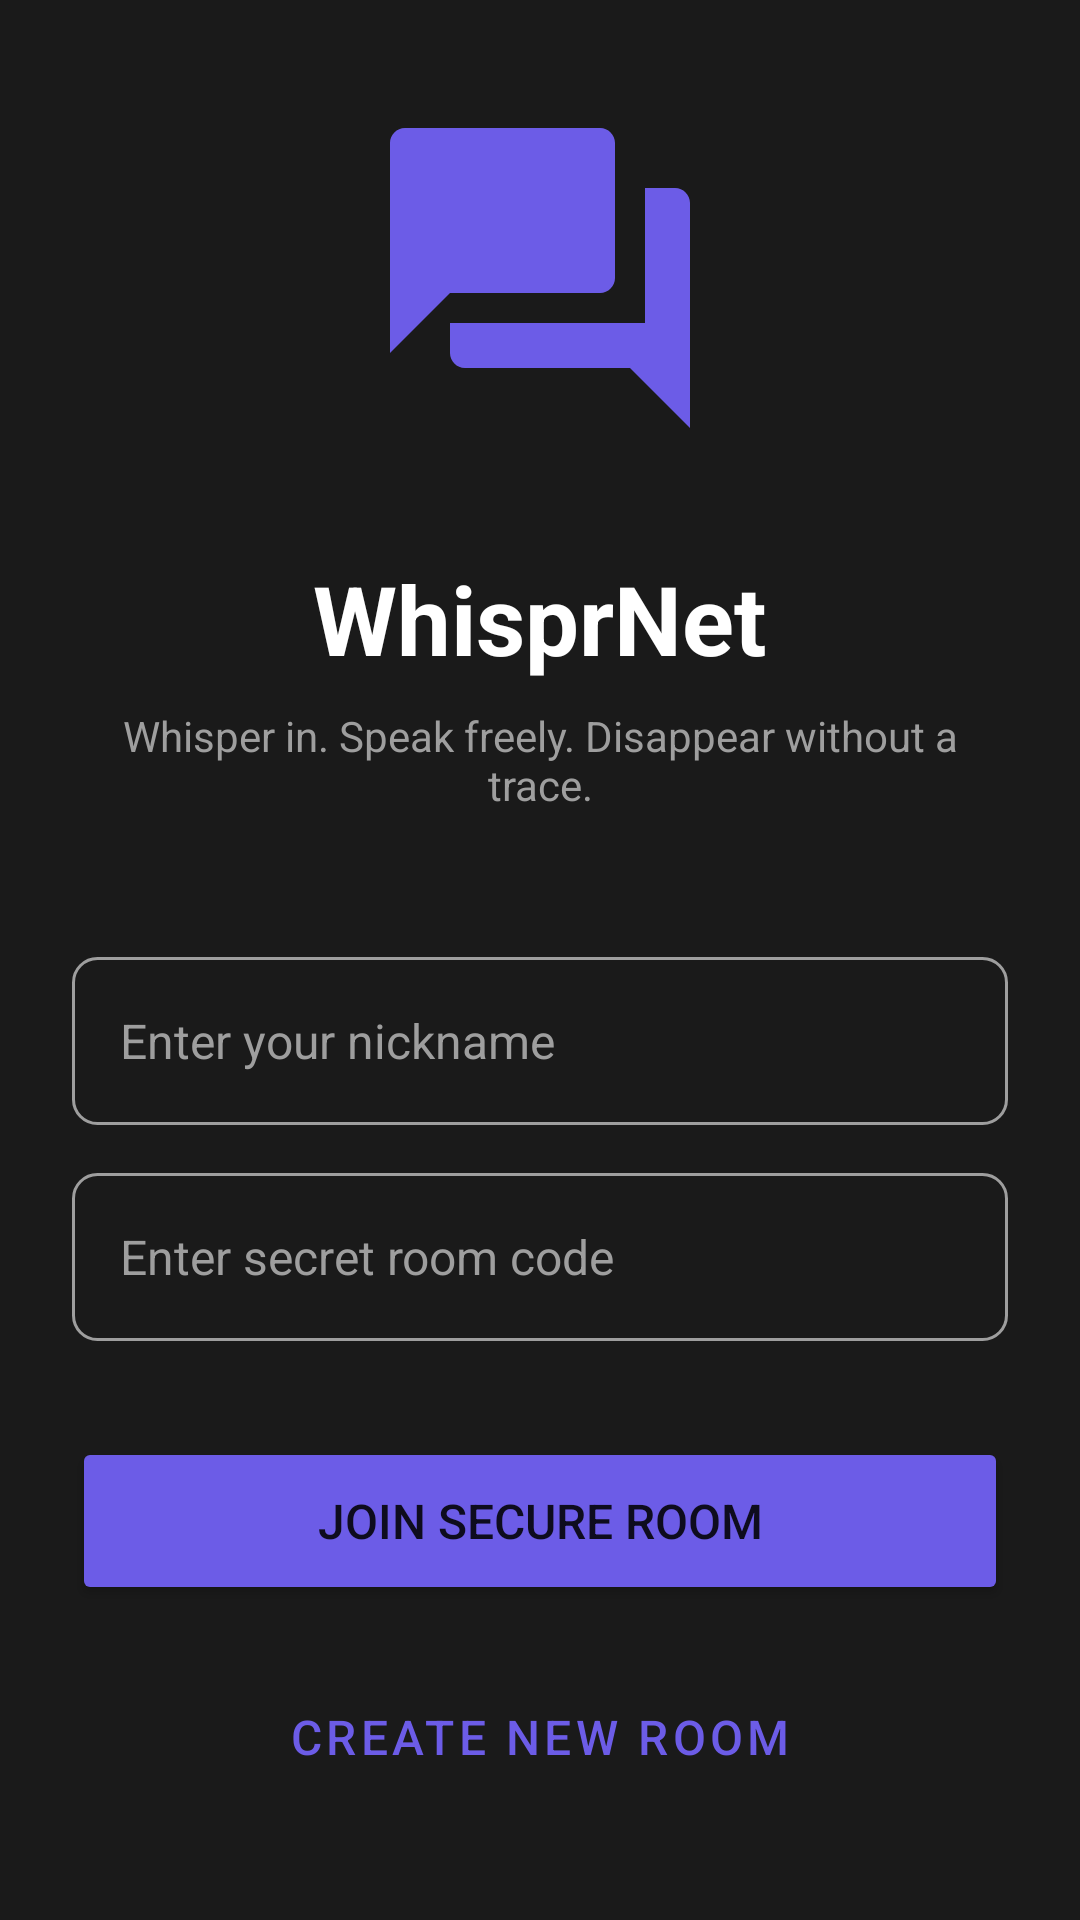

The Android layout XML behind this screen, and the referenced resources:
<!-- AndroidManifest.xml: application theme Theme.WhisprNet -->
<!-- res/layout/activity_main.xml -->
<?xml version="1.0" encoding="utf-8"?>
<LinearLayout xmlns:android="http://schemas.android.com/apk/res/android"
    android:layout_width="match_parent"
    android:layout_height="match_parent"
    android:orientation="vertical"
    android:padding="24dp"
    android:gravity="center"
    android:background="@color/background_dark">

    <ImageView
        android:layout_width="120dp"
        android:layout_height="120dp"
        android:src="@drawable/ic_whisper"
        android:layout_marginBottom="32dp"
        android:contentDescription="WhisprNet Logo" />

    <TextView
        android:layout_width="wrap_content"
        android:layout_height="wrap_content"
        android:text="WhisprNet"
        android:textSize="32sp"
        android:textColor="@color/white"
        android:textStyle="bold"
        android:layout_marginBottom="8dp" />

    <TextView
        android:layout_width="wrap_content"
        android:layout_height="wrap_content"
        android:text="Whisper in. Speak freely. Disappear without a trace."
        android:textSize="14sp"
        android:textColor="@color/gray_light"
        android:textAlignment="center"
        android:layout_marginBottom="48dp" />

    
    <EditText
        android:id="@+id/etUsername"
        android:layout_width="match_parent"
        android:layout_height="56dp"
        android:hint="Enter your nickname"
        android:textColor="@color/white"
        android:textColorHint="@color/gray_light"
        android:background="@drawable/edittext_background"
        android:padding="16dp"
        android:layout_marginBottom="16dp"
        android:textSize="16sp" />

    <EditText
        android:id="@+id/etRoomCode"
        android:layout_width="match_parent"
        android:layout_height="56dp"
        android:hint="Enter secret room code"
        android:textColor="@color/white"
        android:textColorHint="@color/gray_light"
        android:background="@drawable/edittext_background"
        android:padding="16dp"
        android:layout_marginBottom="32dp"
        android:textSize="16sp" />

    <Button
        android:id="@+id/btnJoinRoom"
        android:layout_width="match_parent"
        android:layout_height="56dp"
        android:text="Join Secure Room"
        android:textSize="16sp"
        android:backgroundTint="@color/primary"
        android:layout_marginBottom="16dp" />

    <Button
        android:id="@+id/btnCreateRoom"
        android:layout_width="match_parent"
        android:layout_height="56dp"
        android:text="Create New Room"
        android:textSize="16sp"
        style="@style/Widget.MaterialComponents.Button.OutlinedButton"
        android:textColor="@color/primary"
        android:strokeColor="@color/primary" />

</LinearLayout>
<!-- resources referenced by this layout -->
<resources>
  <color name="background_dark">#FF1A1A1A</color>
  <color name="gray_light">#FF9E9E9E</color>
  <color name="primary">#FF6C5CE7</color>
  <color name="white">#FFFFFFFF</color>
  <!-- drawable edittext_background (drawable) -->
  <?xml version="1.0" encoding="utf-8"?>
  <selector xmlns:android="http://schemas.android.com/apk/res/android">
      
      <item android:state_focused="true">
          <shape android:shape="rectangle">
              <solid android:color="@color/background_dark"/>
              <stroke
                  android:width="2dp"
                  android:color="@color/primary"/>
              <corners android:radius="8dp"/>
          </shape>
      </item>
  
      
      <item>
          <shape android:shape="rectangle">
              <solid android:color="@color/background_dark"/>
              <stroke
                  android:width="1dp"
                  android:color="@color/gray_light"/>
              <corners android:radius="8dp"/>
          </shape>
      </item>
  </selector>
  <!-- drawable ic_whisper (drawable) -->
  <vector xmlns:android="http://schemas.android.com/apk/res/android" android:height="24dp" android:tint="#6C5CE7" android:viewportHeight="24" android:viewportWidth="24" android:width="24dp">
        
      <path android:fillColor="@android:color/white" android:pathData="M21,6h-2v9L6,15v2c0,0.55 0.45,1 1,1h11l4,4L22,7c0,-0.55 -0.45,-1 -1,-1zM17,12L17,3c0,-0.55 -0.45,-1 -1,-1L3,2c-0.55,0 -1,0.45 -1,1v14l4,-4h10c0.55,0 1,-0.45 1,-1z"/>
      
  </vector>
  <style name="Theme.WhisprNet" parent="Theme.MaterialComponents.Light.NoActionBar">
          <item name="colorPrimary">@color/primary</item>
          <item name="colorPrimaryDark">@color/primary_dark</item>
          <item name="colorAccent">@color/green</item>
          <item name="android:windowBackground">@color/background_dark</item>
      </style>
  <color name="primary_dark">#FF2D3436</color>
  <color name="green">#FF00B894</color>
</resources>
